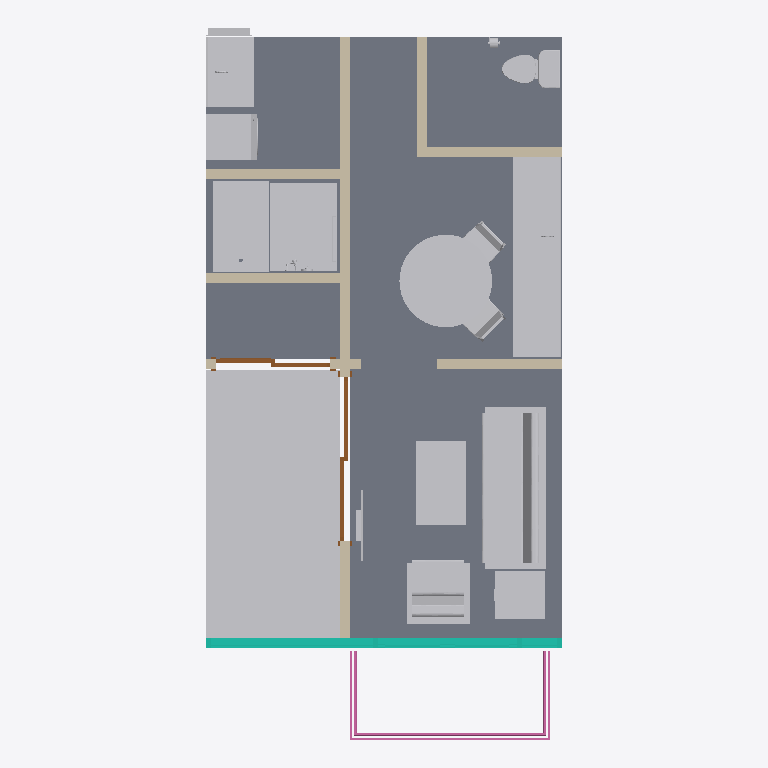
Plan cut of the same IFC building model at storey 'Level 1' (level 0.00 m, cut at 1.40 m), seen from above with north up, elements coloured by IFC class: 28 other elements (light grey), 6 walls (beige), 2 slabs (grey), 2 doors (brown), 1 curtain wall (teal), 1 railing (pink). Cut surfaces are drawn darker.
Extent 4.7 m × 9.4 m × 3.5 m (x, y, z). Storeys (2): Level 1 at 0.00 m; Level 2 at 3.66 m. Elements (58): 23 IfcFurniture, 9 IfcBuildingElementProxy, 7 IfcFlowTerminal, 7 IfcWall, 6 IfcCovering, 2 IfcDoor, 2 IfcSlab, 1 IfcCurtainWall, 1 IfcRailing.

HEADER;
FILE_DESCRIPTION(('ViewDefinition [CoordinationView, QuantityTakeOffAddOnView]','RevitIdentifiers [ContentGUID: 4607cbe5-eee0-4566-8983-8a615ba2a1d4, VersionGUID: aead77bf-bf78-4af3-b9c1-a5e1db71d9a2, NumberOfSaves: 88]','CoordinateReference [CoordinateBase: Shared Coordinates]'),'2;1');
FILE_NAME('RE1-Architecture.ifc','2026-03-22T20:54:42+01:00',(''),(''),'ODA SDAI 25.12','Autodesk - Revit 26.4.0.32 (ENG) - 26.4.0.32','');
FILE_SCHEMA(('IFC4X3'));
ENDSEC;
DATA;
#18=IFCPROJECT('161ylbxk15Pec3Yc6aNLua',#6,'0001',$,$,'Project Name','Project Status',(#13),#33934);
#32=IFCSITE('161ylbxk15Pec3Yc6aNLuc',#6,'Default',$,$,#31,$,$,.ELEMENT.,(35,39,38,719865),(139,46,22,116212),0.0,$,$);
#22=IFCBUILDING('161ylbxk15Pec3Yc6aNLub',#6,'',$,$,#21,$,'',.ELEMENT.,$,$,#19);
#25=IFCBUILDINGSTOREY('3Zu5Bv0LOHrPC10026FoQQ',#6,'Level 1',$,$,#24,$,'Level 1',.ELEMENT.,0.0);
#29=IFCBUILDINGSTOREY('15Z0v90RiHrPC20026FoKR',#6,'Level 2',$,$,#28,$,'Level 2',.ELEMENT.,3660.0);
#32285=IFCSLAB('0IfpzfCl55MO$REVQpYbCI',#6,'Floor:-:418660',$,$,#32265,#32284,'418660',.FLOOR.);
#32341=IFCSLAB('0IfpzfCl55MO$REVQpYbEY',#6,'Floor:--:418772',$,$,#32328,#32340,'418772',.FLOOR.);
#31731=IFCFURNITURE('3144CP5Ub2qhBtGD1R3dZq',#6,'Table, Low-NON-COLLECTUS:-:379016',$,$,#31730,#31722,'379016',.NOTDEFINED.);
#3754=IFCFURNITURE('3144CP5Ub2qhBtGD1R3j0g',#6,'Sofa, 3-Seat-NON-COLLECTUS:-:352342',$,$,#3753,#3745,'352342',.NOTDEFINED.);
#31606=IFCFURNITURE('3144CP5Ub2qhBtGD1R3dLH',#6,'Tatatami Kantoma-NON-COLLECTUS:-:378157',$,$,#31605,#31600,'378157',.NOTDEFINED.);
#23841=IFCFURNITURE('3144CP5Ub2qhBtGD1R3ZtJ',#6,'Countertop with Full Backsplash-NON-COLLECTUS:-:363951',$,$,#23840,#23832,'363951',.NOTDEFINED.);
#5186=IFCFURNITURE('3144CP5Ub2qhBtGD1R3jvr',#6,'Table, Round-NON-COLLECTUS:-:355849',$,$,#5185,#5177,'355849',.NOTDEFINED.);
#31626=IFCFURNITURE('3144CP5Ub2qhBtGD1R3dLI',#6,'Tatatami Kantoma-NON-COLLECTUS:-:378158',$,$,#31625,#31619,'378158',.NOTDEFINED.);
#24349=IFCFLOWTERMINAL('3144CP5Ub2qhBtGD1R3X14',#6,'Shower Stall - NON-COLLECTUS:-:368696',$,$,#24348,#24340,'368696');
#29191=IFCFLOWTERMINAL('3144CP5Ub2qhBtGD1R3W4e',#6,'Japanese Soaking Tub-NON-COLLECTUS:-:373076',$,$,#29190,#29182,'373076');
#31648=IFCFURNITURE('3144CP5Ub2qhBtGD1R3dLJ',#6,'Tatatami Kantoma-NON-COLLECTUS:-:378159',$,$,#31647,#31639,'378159',.NOTDEFINED.);
#31670=IFCFURNITURE('3144CP5Ub2qhBtGD1R3dLC',#6,'Tatatami Kantoma-NON-COLLECTUS:-:378160',$,$,#31669,#31661,'378160',.NOTDEFINED.);
#31761=IFCWALL('0IfpzfCl55MO$REVQpYcQn',#6,'Basic Wall:-:415431',$,$,#31744,#31749,'415431',.SOLIDWALL.);
#3813=IFCFURNITURE('3144CP5Ub2qhBtGD1R3jF6',#6,'Table, Coffee-NON-COLLECTUS:-:353210',$,$,#3812,#3804,'353210',.NOTDEFINED.);
#1519=IFCFURNITURE('3144CP5Ub2qhBtGD1R3koS',#6,'Chair, Lounge-NON-COLLECTUS:-:351456',$,$,#1518,#1512,'351456',.NOTDEFINED.);
#32622=IFCCURTAINWALL('2gD5pNbA99PxygXN$rUkPO',#6,'Curtain Wall:-:445961',$,$,#32621,$,'445961',.NOTDEFINED.);
#3896=IFCFURNITURE('3144CP5Ub2qhBtGD1R3jSW',#6,'End Table-NON-COLLECTUS:-:354140',$,$,#3895,#3887,'354140',.NOTDEFINED.);
#31539=IFCFLOWTERMINAL('3144CP5Ub2qhBtGD1R3d6F',#6,'Washing Machine - NON-COLLECTUS:-:377331',$,$,#31538,#31530,'377331');
#31206=IFCFURNITURE('3144CP5Ub2qhBtGD1R3WSp',#6,'Countertop with Backsplash-NON-COLLECTUS:-:374607',$,$,#31205,#31197,'374607',.NOTDEFINED.);
#33701=IFCRAILING('2gD5pNbA99PxygXN$rUoQD',#6,'Railing:-:462556',$,$,#33210,#33700,'462556',.NOTDEFINED.);
#21658=IFCFLOWTERMINAL('3144CP5Ub2qhBtGD1R3inM',#6,'Toilet, Two Piece - NON-COLLECTUS:-:359466',$,$,#21657,#21649,'359466');
#31866=IFCWALL('0IfpzfCl55MO$REVQpYcZH',#6,'Basic Wall:-:415911',$,$,#31854,#31858,'415911',.SOLIDWALL.);
#32241=IFCWALL('0IfpzfCl55MO$REVQpYbBa',#6,'Basic Wall:-:418450',$,$,#32229,#32233,'418450',.SOLIDWALL.);
#31829=IFCWALL('0IfpzfCl55MO$REVQpYcXn',#6,'Basic Wall:-:415751',$,$,#31817,#31821,'415751',.SOLIDWALL.);
#32597=IFCWALL('0TiAlHNrrB4vZPgmLSmfd6',#6,'Basic Wall:-:445898',$,$,#32585,#32589,'445898',.SOLIDWALL.);
#23679=IFCFLOWTERMINAL('3144CP5Ub2qhBtGD1R3ZFE',#6,'Sink, Kitchen, Small - NON-COLLECTUS:-:361394',$,$,#23678,#23670,'361394');
#31928=IFCWALL('0IfpzfCl55MO$REVQpYcfV',#6,'Basic Wall:-:416297',$,$,#31916,#31920,'416297',.SOLIDWALL.);
#31132=IFCFLOWTERMINAL('3144CP5Ub2qhBtGD1R3WKC',#6,'Sink, Lavatory, Countertop - NON-COLLECTUS:-:374128',$,$,#31131,#31123,'374128');
#12914=IFCFURNITURE('3144CP5Ub2qhBtGD1R3i82',#6,'Chair, Dining-NON-COLLECTUS:-:356990',$,$,#12913,#12905,'356990',.NOTDEFINED.);
#9052=IFCFURNITURE('3144CP5Ub2qhBtGD1R3i87',#6,'Chair, Dining-NON-COLLECTUS:-:356987',$,$,#9051,#9043,'356987',.NOTDEFINED.);
#32066=IFCDOOR('0IfpzfCl55MO$REVQpYcec',#6,'Door-Double-Sliding:84" x 94":416336',$,$,#33879,#32062,'416336',2399.999999999997,2149.9999999999964,.DOOR.,$,$);
#32185=IFCDOOR('0IfpzfCl55MO$REVQpYcl9',#6,'Door-Double-Sliding:60" x 94":416703',$,$,#33899,#32181,'416703',2399.999999999997,1499.9999999999968,.DOOR.,$,$);
#31312=IFCFURNITURE('3144CP5Ub2qhBtGD1R3Whj',#6,'Medicine Cabinet, Recessed-NON-COLLECTUS:-:375441',$,$,#31311,#31305,'375441',.NOTDEFINED.);
#3958=IFCBUILDINGELEMENTPROXY('3144CP5Ub2qhBtGD1R3jh7',#6,'TV - NON-COLLECTUS:-:355003',$,$,#3957,#3949,'355003',.NOTDEFINED.);
#31367=IFCBUILDINGELEMENTPROXY('3144CP5Ub2qhBtGD1R3Wt3',#6,'Mirror, Vanity - NON-COLLECTUS:-:376255',$,$,#31366,#31358,'376255',.NOTDEFINED.);
#21730=IFCBUILDINGELEMENTPROXY('3144CP5Ub2qhBtGD1R3i$t',#6,'Dispenser, Toilet Paper - NON-COLLECTUS:-:360331',$,$,#21729,#21723,'360331',.NOTDEFINED.);
#28618=IFCFLOWTERMINAL('3144CP5Ub2qhBtGD1R3XEN',#6,'Shower Head, Hand Held Sprayer - NON-COLLECTUS:-:369643',$,$,#28617,#28609,'369643');
#28724=IFCBUILDINGELEMENTPROXY('3144CP5Ub2qhBtGD1R3XhV',#6,'Towel Bar - NON-COLLECTUS:-:371363',$,$,#28723,#28715,'371363',.NOTDEFINED.);
#31332=IFCBUILDINGELEMENTPROXY('3144CP5Ub2qhBtGD1R3WhX',#6,'Soap Dish - NON-COLLECTUS:-:375453',$,$,#31331,#31323,'375453',.NOTDEFINED.);
#28808=IFCBUILDINGELEMENTPROXY('3144CP5Ub2qhBtGD1R3XsP',#6,'Soap Dish - NON-COLLECTUS:-:372197',$,$,#28807,#28799,'372197',.NOTDEFINED.);
ENDSEC;
